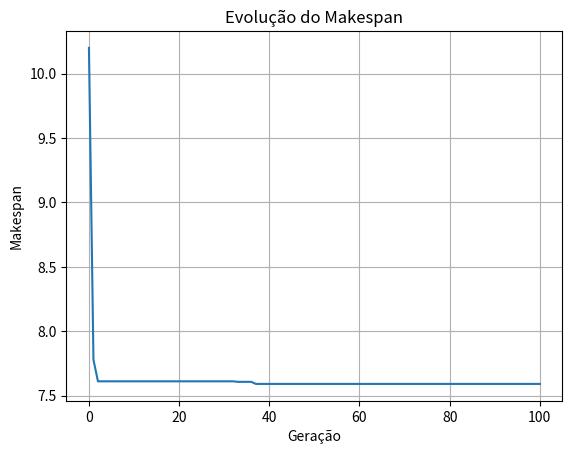

Here is the Python script that generated this plot:
import random
import time
import matplotlib.pyplot as plt

tarefa_tempos = [
    25, 17, 20, 12, 28, 16, 22, 15, 18, 30,
    19, 23, 11, 27, 14, 21, 17, 24, 26, 19,
    13, 10, 15, 28, 22, 18, 21, 30, 23, 17,
    25, 20, 22, 16, 18, 12, 26, 14, 27, 11
]

capacidades_maquinas = [18, 22, 12, 15, 28, 10]
num_maquinas = len(capacidades_maquinas)
num_tarefas = len(tarefa_tempos)
populacao_tamanho = 50
geracoes = 100
taxa_crossover = 0.8
taxa_mutacao = 0.1

def tempo_execucao(tarefa_id, maquina_id):
    return tarefa_tempos[tarefa_id] / capacidades_maquinas[maquina_id]

def avaliar(solucao):
    tempos_maquinas = [0] * num_maquinas
    for tarefa_id, maquina_id in enumerate(solucao):
        tempos_maquinas[maquina_id] += tempo_execucao(tarefa_id, maquina_id)
    return max(tempos_maquinas)

def gerar_populacao():
    return [
        [random.randint(0, num_maquinas - 1) for _ in range(num_tarefas)]
        for _ in range(populacao_tamanho)
    ]

def selecao_torneio(populacao, k=3):
    selecionados = random.sample(populacao, k)
    return min(selecionados, key=avaliar)

def crossover(pai1, pai2):
    ponto = random.randint(1, num_tarefas - 1)
    filho1 = pai1[:ponto] + pai2[ponto:]
    filho2 = pai2[:ponto] + pai1[ponto:]
    return filho1, filho2


def mutar(individuo):
    novo = individuo[:]
    if random.random() < taxa_mutacao:
        pos = random.randint(0, num_tarefas - 1)
        novo[pos] = random.randint(0, num_maquinas - 1)
    return novo

def busca_local(individuo):
    melhor = individuo[:]
    melhor_valor = avaliar(melhor)
    for i in range(num_tarefas):
        for m in range(num_maquinas):
            if melhor[i] != m:
                vizinho = melhor[:]
                vizinho[i] = m
                valor_vizinho = avaliar(vizinho)
                if valor_vizinho < melhor_valor:
                    melhor = vizinho
                    melhor_valor = valor_vizinho
    return melhor

def algoritmo_memetico():
    inicio = time.time()
    populacao = gerar_populacao()
    melhor_solucao = min(populacao, key=avaliar)
    melhor_makespan = avaliar(melhor_solucao)
    historico = [melhor_makespan]

    for geracao in range(geracoes):
        nova_populacao = []

        while len(nova_populacao) < populacao_tamanho:
            pai1 = selecao_torneio(populacao)
            pai2 = selecao_torneio(populacao)

            if random.random() < taxa_crossover:
                filho1, filho2 = crossover(pai1, pai2)
            else:
                filho1, filho2 = pai1[:], pai2[:]

            filho1 = mutar(filho1)
            filho2 = mutar(filho2)

            filho1 = busca_local(filho1)
            filho2 = busca_local(filho2)

            nova_populacao.extend([filho1, filho2])

        populacao = nova_populacao[:populacao_tamanho]
        atual = min(populacao, key=avaliar)
        atual_makespan = avaliar(atual)

        if atual_makespan < melhor_makespan:
            melhor_solucao = atual
            melhor_makespan = atual_makespan

        historico.append(melhor_makespan)

    fim = time.time()
    tempo_execucao = fim - inicio
    return melhor_solucao, melhor_makespan, tempo_execucao, historico

solucao, makespan, tempo_total, historico = algoritmo_memetico()

print("Atribuição de tarefas às máquinas:")
for i, maquina in enumerate(solucao):
    print(f"Tarefa {i+1} -> Máquina {maquina+1}")

print(f"\nMakespan final: {makespan:.2f}")
print(f"Tempo de execução: {tempo_total:.2f} segundos")

alocacao_por_maquina = [[] for _ in range(num_maquinas)]
tempos_maquinas = [0] * num_maquinas

for tarefa_id, maquina_id in enumerate(solucao):
    alocacao_por_maquina[maquina_id].append(tarefa_id + 1)
    tempos_maquinas[maquina_id] += tempo_execucao(tarefa_id, maquina_id)

print("\nAlocação de Tarefas por Máquina:")
for maquina_id, tarefas in enumerate(alocacao_por_maquina):
    print(f"Máquina {maquina_id + 1}: {tarefas}")
    print(f"Tempo da máquina {maquina_id + 1}: {round(tempos_maquinas[maquina_id], 2)}\n")

plt.plot(historico)
plt.title("Evolução do Makespan")
plt.xlabel("Geração")
plt.ylabel("Makespan")
plt.grid(True)
plt.savefig("evolucao_makespan.png")
plt.show()  # remover se o ambiente utilizado for nao grafico 
